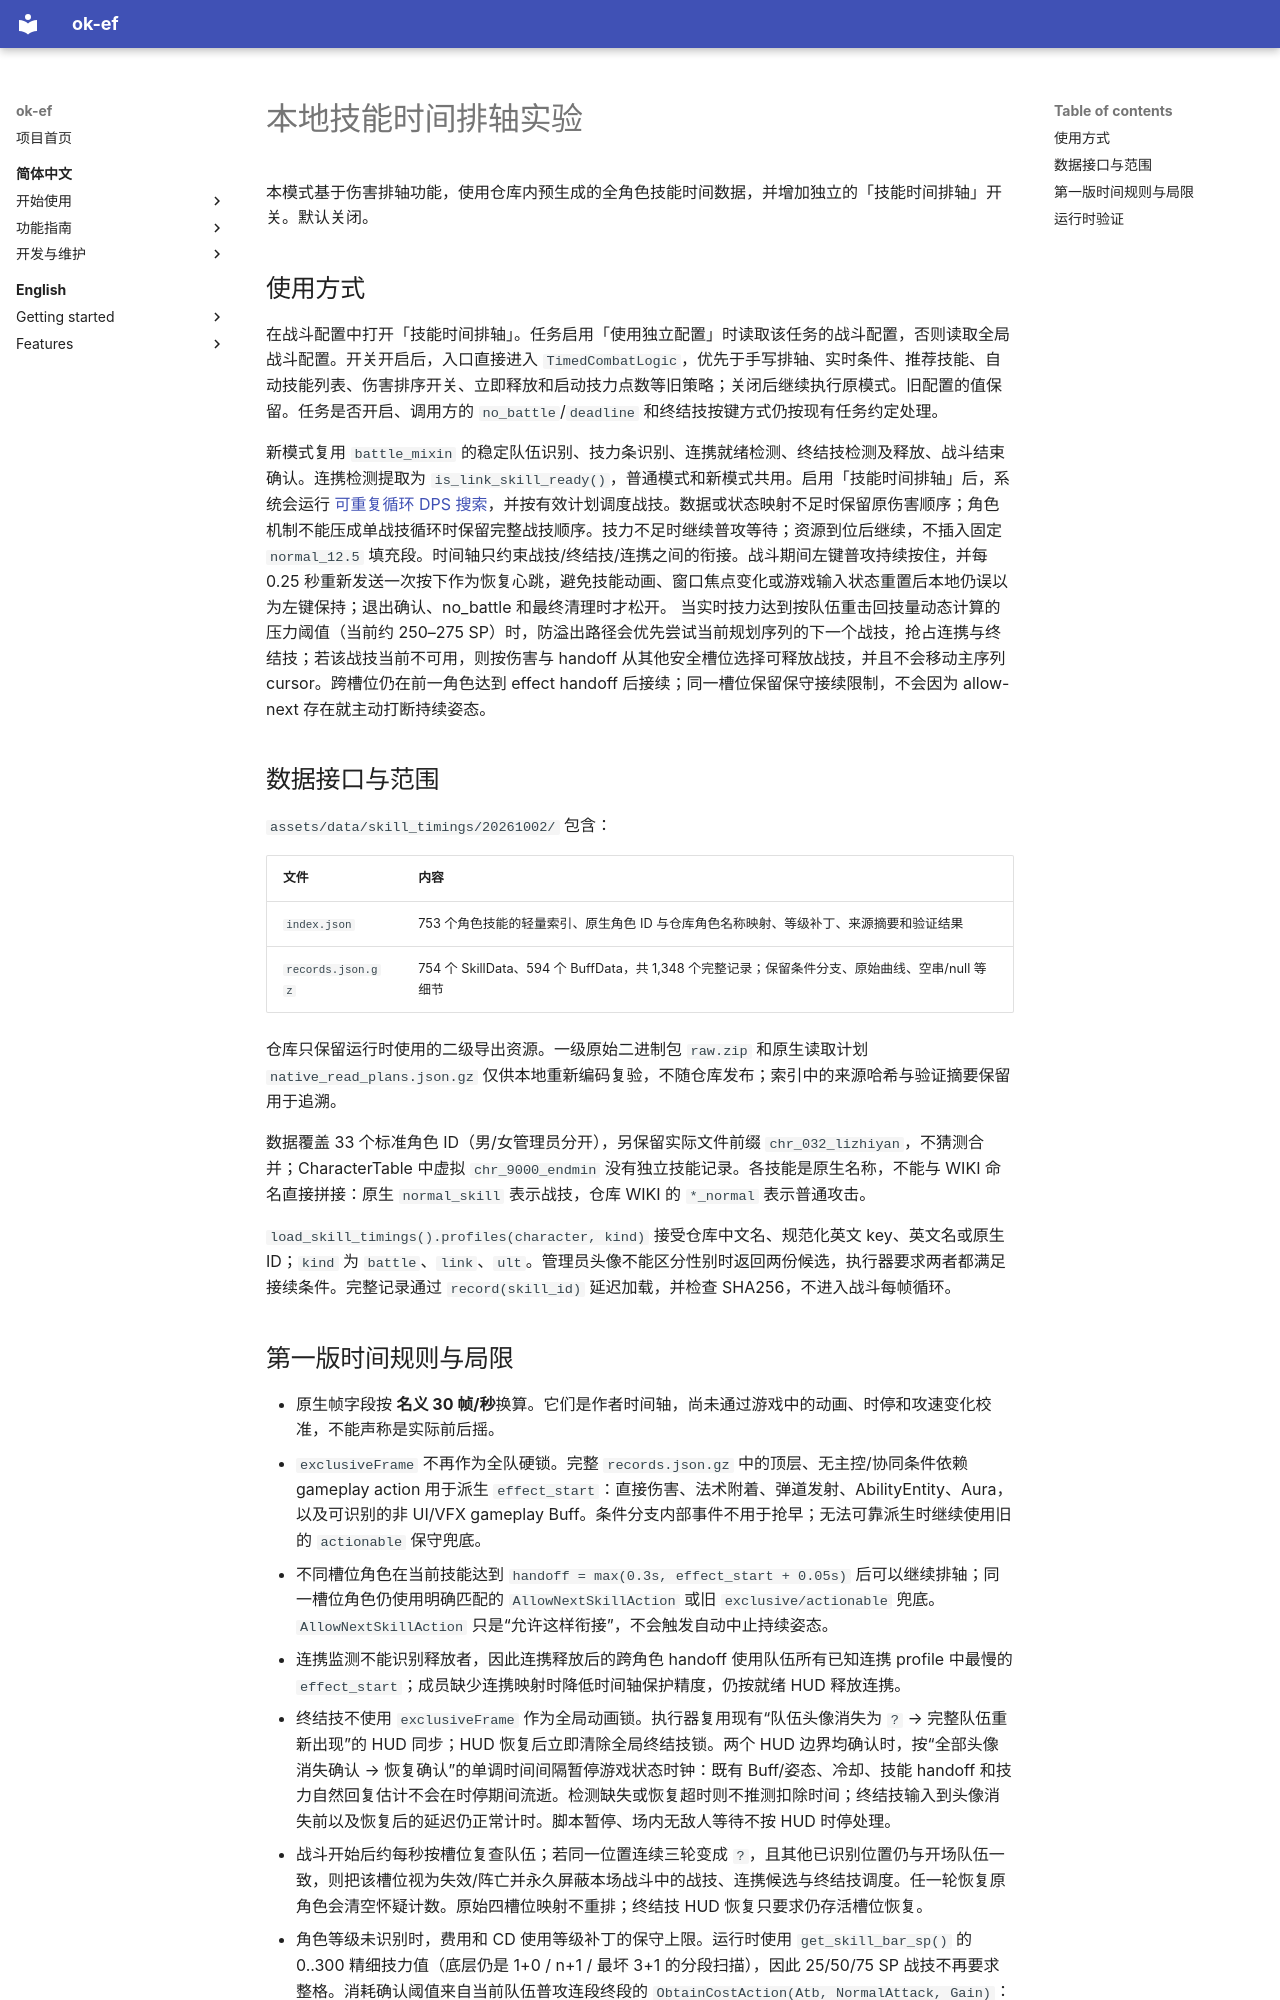

repository: AliceJump/ok-end-field · page: dev/skill-timing-mode/index.html · generator: mkdocs

# 本地技能时间排轴实验

本模式基于伤害排轴功能，使用仓库内预生成的全角色技能时间数据，并增加独立的「技能时间排轴」开关。默认关闭。

## 使用方式

在战斗配置中打开「技能时间排轴」。任务启用「使用独立配置」时读取该任务的战斗配置，否则读取全局战斗配置。开关开启后，入口直接进入 `TimedCombatLogic`，优先于手写排轴、实时条件、推荐技能、自动技能列表、伤害排序开关、立即释放和启动技力点数等旧策略；关闭后继续执行原模式。旧配置的值保留。任务是否开启、调用方的 `no_battle`/`deadline` 和终结技按键方式仍按现有任务约定处理。

新模式复用 `battle_mixin` 的稳定队伍识别、技力条识别、连携就绪检测、终结技检测及释放、战斗结束确认。连携检测提取为 `is_link_skill_ready()`，普通模式和新模式共用。启用「技能时间排轴」后，系统会运行 [可重复循环 DPS 搜索](timing-dps-rotation.md)，并按有效计划调度战技。数据或状态映射不足时保留原伤害顺序；角色机制不能压成单战技循环时保留完整战技顺序。技力不足时继续普攻等待；资源到位后继续，不插入固定 `normal_12.5` 填充段。时间轴只约束战技/终结技/连携之间的衔接。战斗期间左键普攻持续按住，并每 0.25 秒重新发送一次按下作为恢复心跳，避免技能动画、窗口焦点变化或游戏输入状态重置后本地仍误以为左键保持；退出确认、no_battle 和最终清理时才松开。 当实时技力达到按队伍重击回技量动态计算的压力阈值（当前约 250–275 SP）时，防溢出路径会优先尝试当前规划序列的下一个战技，抢占连携与终结技；若该战技当前不可用，则按伤害与 handoff 从其他安全槽位选择可释放战技，并且不会移动主序列 cursor。跨槽位仍在前一角色达到 effect handoff 后接续；同一槽位保留保守接续限制，不会因为 allow-next 存在就主动打断持续姿态。

## 数据接口与范围

`assets/data/skill_timings/20261002/` 包含：

| 文件 | 内容 |
| --- | --- |
| `index.json` | 753 个角色技能的轻量索引、原生角色 ID 与仓库角色名称映射、等级补丁、来源摘要和验证结果 |
| `records.json.gz` | 754 个 SkillData、594 个 BuffData，共 1,348 个完整记录；保留条件分支、原始曲线、空串/null 等细节 |

仓库只保留运行时使用的二级导出资源。一级原始二进制包 `raw.zip` 和原生读取计划 `native_read_plans.json.gz` 仅供本地重新编码复验，不随仓库发布；索引中的来源哈希与验证摘要保留用于追溯。

数据覆盖 33 个标准角色 ID（男/女管理员分开），另保留实际文件前缀 `chr_032_lizhiyan`，不猜测合并；CharacterTable 中虚拟 `chr_9000_endmin` 没有独立技能记录。各技能是原生名称，不能与 WIKI 命名直接拼接：原生 `normal_skill` 表示战技，仓库 WIKI 的 `*_normal` 表示普通攻击。

`load_skill_timings().profiles(character, kind)` 接受仓库中文名、规范化英文 key、英文名或原生 ID；`kind` 为 `battle`、`link`、`ult`。管理员头像不能区分性别时返回两份候选，执行器要求两者都满足接续条件。完整记录通过 `record(skill_id)` 延迟加载，并检查 SHA256，不进入战斗每帧循环。
